Run: headless pygame with SDL's dummy video driver; simulated clock (each Clock.tick advances the game by its frame time, no real sleeping); random seed 0; keys injected as events and as key.get_pressed() state; mouse plan: one left click at the window centre at the start of phase 2, then a move to the lower-right quarter at the start of phase 3; restart key SPACE tapped at the start of phases 3 and 4.
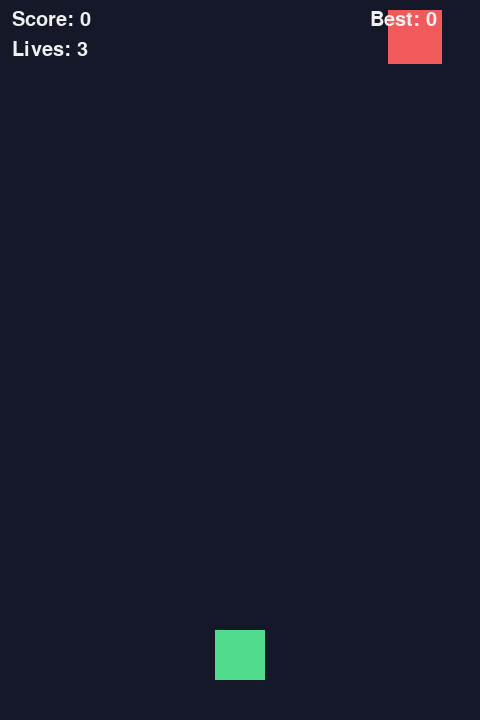
Frame 1 of 4 · flips 1–60 · no input
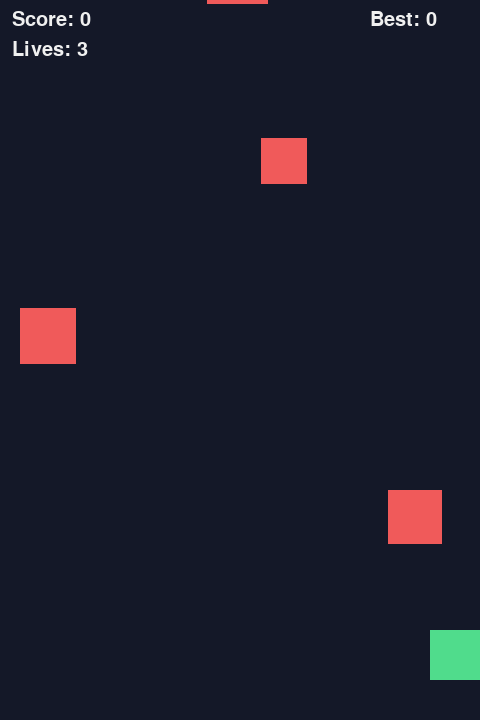
Frame 2 of 4 · flips 61–180 · clicked the window centre · tapped SPACE, RETURN · held RIGHT (→), D
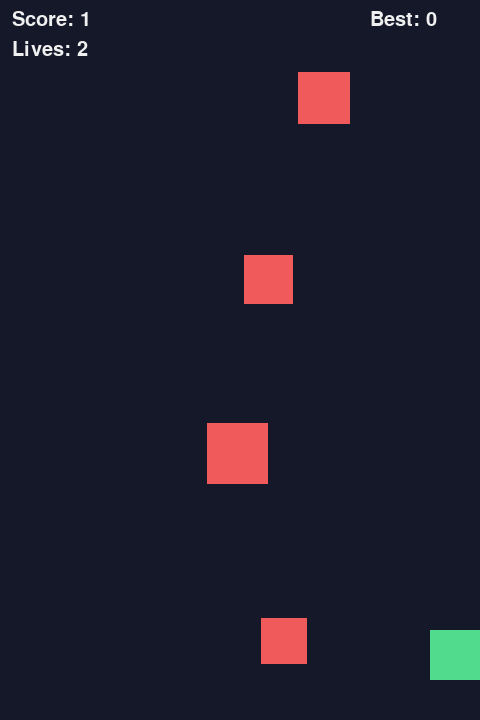
Frame 3 of 4 · flips 181–300 · moved the mouse to the lower-right quarter · tapped SPACE · held DOWN (↓), S
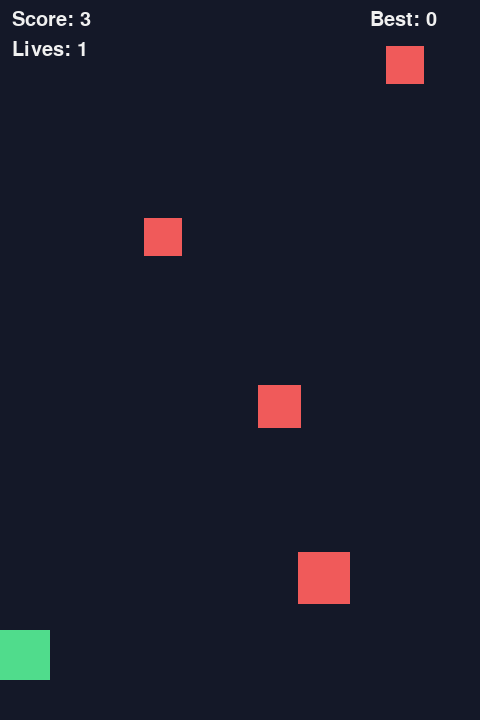
Frame 4 of 4 · flips 301–420 · tapped SPACE · held LEFT (←), A, UP (↑), W

The pygame program that drew these frames:

import random
import sys
import pygame

pygame.init()
screen = pygame.display.set_mode((480, 720))
pygame.display.set_caption("Dodge")
clock = pygame.time.Clock()
font = pygame.font.SysFont(None, 30)
big_font = pygame.font.SysFont(None, 64)

player = pygame.Rect(215, 630, 50, 50)
blocks = []
timer = 0
score = 0
lives = 3
best = 0
hit_timer = 0
game_over = False

while True:
    for event in pygame.event.get():
        if event.type == pygame.QUIT:
            pygame.quit()
            sys.exit()
        wants_restart = event.type == pygame.MOUSEBUTTONDOWN or (
            event.type == pygame.KEYDOWN and event.key == pygame.K_SPACE)
        if game_over and wants_restart:
            blocks = []
            timer = 0
            score = 0
            lives = 3
            hit_timer = 0
            game_over = False

    if not game_over:
        keys = pygame.key.get_pressed()
        if keys[pygame.K_LEFT] or keys[pygame.K_a]:
            player.x -= 7
        if keys[pygame.K_RIGHT] or keys[pygame.K_d]:
            player.x += 7
        if pygame.mouse.get_pressed()[0]:
            player.centerx = pygame.mouse.get_pos()[0]
        player.clamp_ip(screen.get_rect())

        timer += 1
        if timer >= max(18, 45 - score):
            timer = 0
            size = random.randint(30, 70)
            x = random.randint(0, 480 - size)
            blocks.append(pygame.Rect(x, -size, size, size))

        if hit_timer > 0:
            hit_timer -= 1

        speed = 4 + score // 5
        for block in blocks[:]:
            block.y += speed
            if block.colliderect(player) and hit_timer == 0:
                blocks.remove(block)
                lives -= 1
                hit_timer = 60
                if lives <= 0:
                    game_over = True
                    best = max(best, score)
                    break
            elif block.top > 720:
                blocks.remove(block)
                score += 1

    if hit_timer > 50:
        screen.fill((110, 20, 30))
    else:
        screen.fill((20, 24, 40))
    if hit_timer == 0 or hit_timer % 10 < 5:
        pygame.draw.rect(screen, (80, 220, 140), player)
    for block in blocks:
        pygame.draw.rect(screen, (240, 90, 90), block)
    text = font.render("Score: " + str(score), True, (240, 240, 240))
    screen.blit(text, (12, 10))
    lives_text = font.render("Lives: " + str(lives), True, (240, 240, 240))
    screen.blit(lives_text, (12, 40))
    best_text = font.render("Best: " + str(best), True, (240, 240, 240))
    screen.blit(best_text, (370, 10))

    if game_over:
        over_text = big_font.render("GAME OVER", True, (240, 240, 240))
        screen.blit(over_text, over_text.get_rect(center=(240, 330)))
        hint = font.render("Press SPACE or click to restart", True, (240, 240, 240))
        screen.blit(hint, hint.get_rect(center=(240, 390)))

    pygame.display.flip()
    clock.tick(60)
